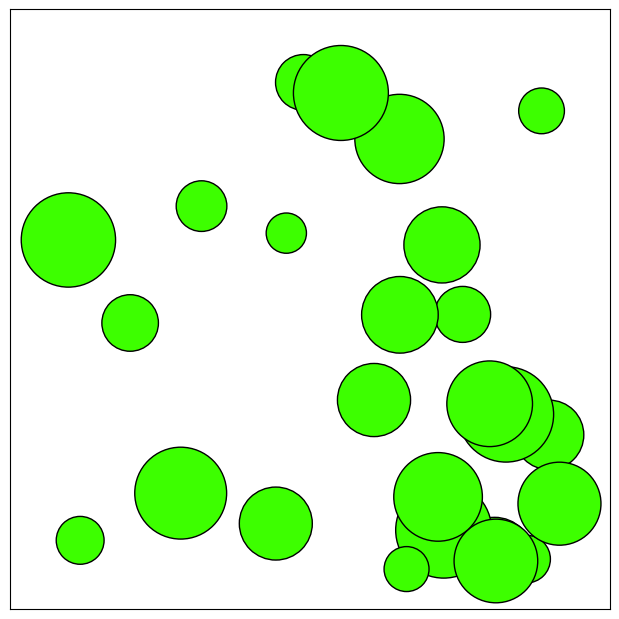

Reproduce this figure in Python.
import numpy as np
from matplotlib.animation import FuncAnimation
import random
import matplotlib
import matplotlib.pyplot as plt
dt=0.1
radius=0.5

def Random(Xbounds,Ybounds):
    x0,y0=random.uniform(*Xbounds),random.uniform(*Ybounds)
    vxmax,vymax=0.1*abs(Xbounds[1]-Xbounds[0])/dt,0.1*abs(Ybounds[1]-Ybounds[0])/dt
    vx0,vy0=vxmax*random.uniform(-1,1),vymax*random.uniform(-1,1)
    return x0,y0,vx0,vy0

def bounceball():
    figsize=6
    Nballs=25
    Xmin,Xmax=0,10
    Ymin,Ymax=0,10
    
    fig, ax = plt.subplots(figsize=(figsize, figsize))
    ax.set_xlim(Xmin,Xmax)
    ax.set_ylim(Ymin,Ymax)
    ax.get_xaxis().set_visible(False)
    ax.get_yaxis().set_visible(False)
    plt.subplots_adjust(top=1, bottom=0, right=1, left=0, hspace=0, wspace=0)


    x,y,vx,vy=Random([Xmin,Xmax],[Ymin,Ymax])
    x, y = 5*(1+np.random.rand(2, Nballs))
    vx,vy=4*np.random.rand(2, Nballs)
    size = 0.6 +np.random.rand(Nballs)
    color = 0.3*np.ones_like(size)#np.random.rand(100)

    pen=matplotlib.collections.EllipseCollection(widths=size, heights=size,angles=np.zeros_like(size),offsets=[],units="xy",facecolors=plt.cm.hsv(color),edgecolors="black",transOffset=ax.transData,)
    ax.add_collection(pen)
    
    def animate(frame):
        nonlocal x,y,vx,vy
        x += vx*dt
        y += vy*dt
        vx[x+radius>=Xmax]=abs(vx[x+radius>=Xmax])*(-1)
        vx[x-radius<=Xmin]=abs(vx[x-radius<=Xmin])
        x[x+radius>=Xmax]=Xmax-radius
        x[x-radius<=Xmin]=Xmin+radius

        vy[y+radius>=Ymax]=abs(vy[y+radius>=Ymax])*(-1)
        vy[y-radius<=Ymin]=abs(vy[y-radius<=Ymin])
        y[y+radius>=Ymax]=Ymax-radius
        y[y-radius<=Ymin]=Ymin+radius

        pen.set_offsets(np.c_[x, y])
        return pen,

    anim_created = FuncAnimation(fig, animate, frames=150, blit=False)
    anim_created.save(filename="./animation.gif",fps=25, writer="pillow")
    plt.close()

if __name__ == "__main__":
    bounceball()
